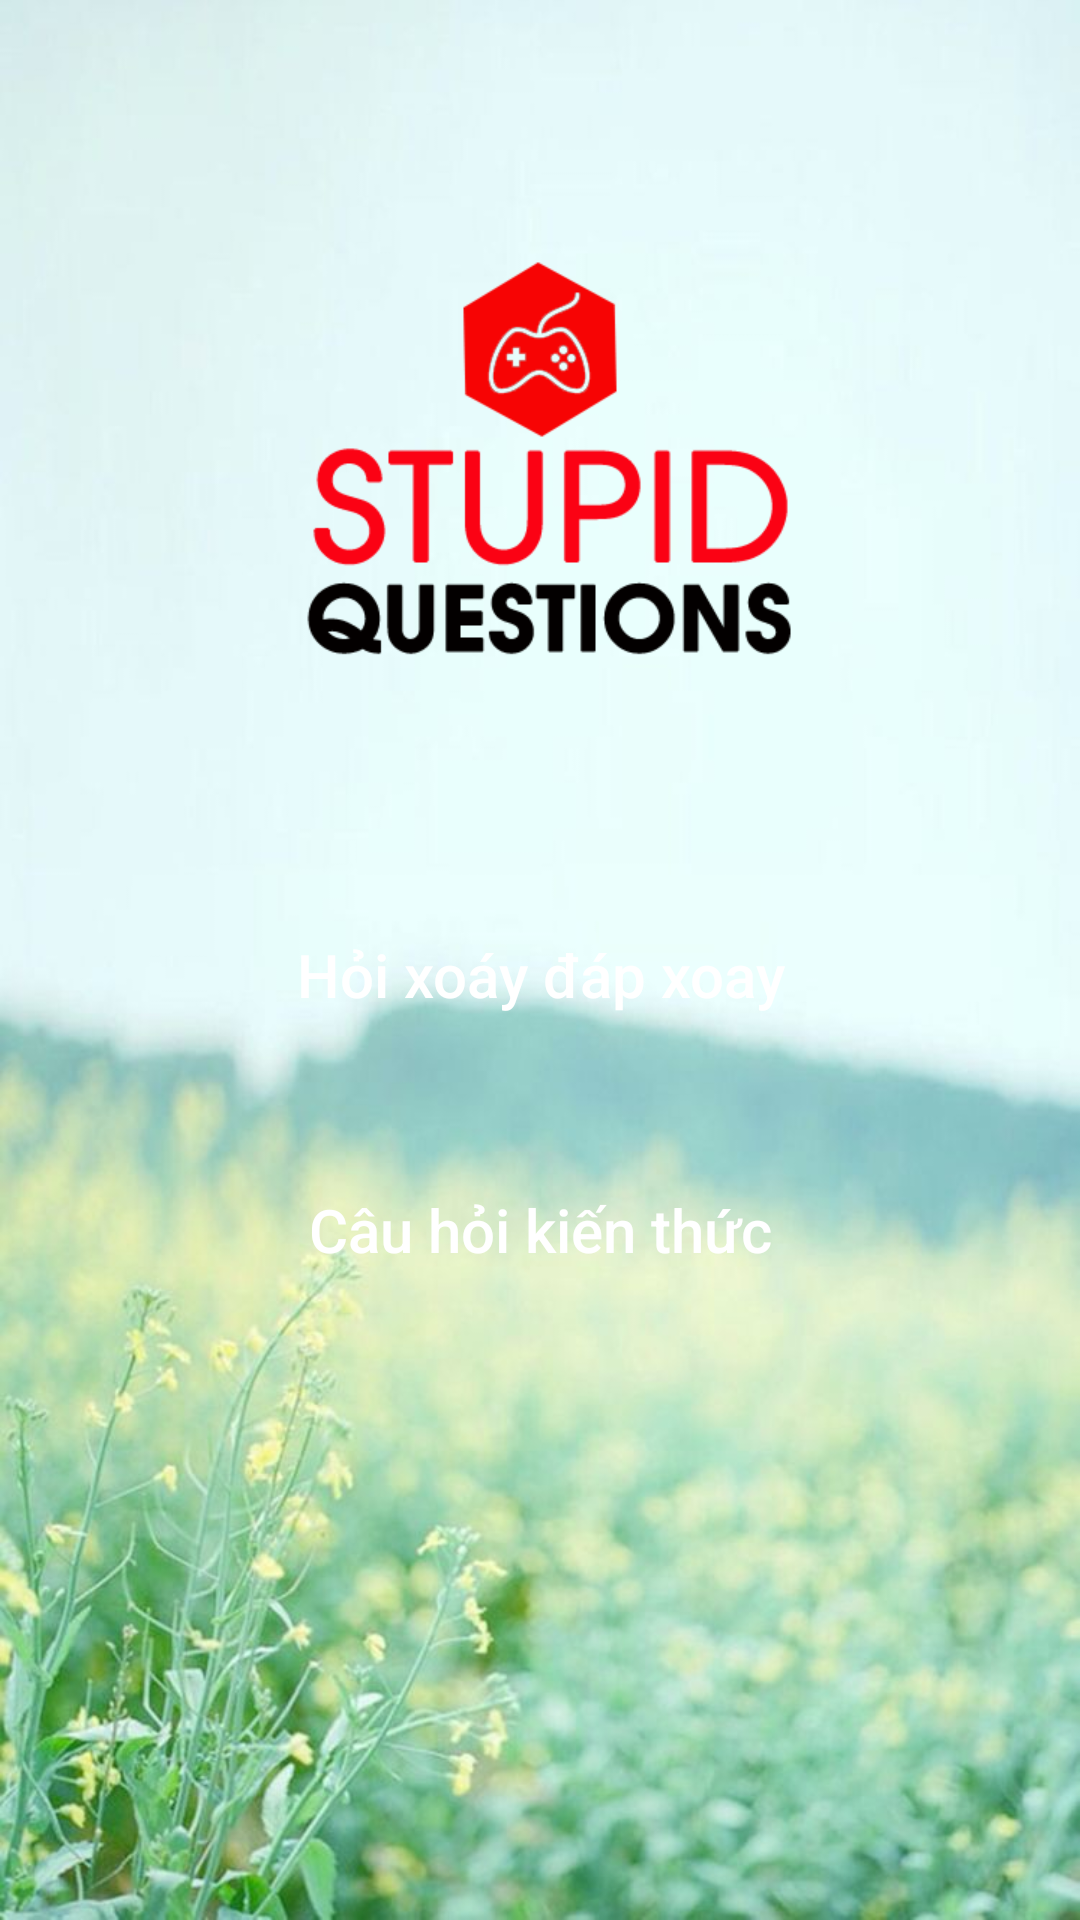

Write the Android layout XML for this screen, with the resource values it uses.
<!-- AndroidManifest.xml: application theme AppTheme.NoActionBar -->
<!-- res/layout/activity_choose_type.xml -->
<?xml version="1.0" encoding="utf-8"?>
<LinearLayout xmlns:android="http://schemas.android.com/apk/res/android"
    xmlns:app="http://schemas.android.com/apk/res-auto"
    xmlns:tools="http://schemas.android.com/tools"
    android:layout_width="match_parent"
    android:layout_height="match_parent"
    android:orientation="vertical"
    android:background="@drawable/chimto"
    tools:context=".ChooseTypeActivity">


    <LinearLayout
        android:layout_marginLeft="30dp"
        android:layout_marginRight="30dp"
        android:layout_marginVertical="50dp"
        android:orientation="vertical"
        android:layout_width="match_parent"
        android:layout_height="wrap_content">
        <ImageView
            android:layout_marginBottom="40dp"
            android:layout_gravity="center"
            android:src="@drawable/logo"
            android:layout_width="250dp"
            android:layout_height="200dp" />


        <Button
            android:textSize="20dp"
            android:textColor="#ffffff"
            android:textAllCaps="false"
            android:background="@drawable/btngo"
            android:onClick="HoiXoayDapXoay"
            android:text="Hỏi xoáy đáp xoay"
            android:id="@+id/btnHackNao"
            android:layout_width="match_parent"
            android:layout_height="70dp" />
        <Button
            android:textColor="#ffffff"
            android:textSize="20dp"
            android:textAllCaps="false"
            android:layout_marginTop="15dp"
            android:background="@drawable/btngo"
            android:onClick="CauHoiKienThuc"
            android:text="Câu hỏi kiến thức"
            android:id="@+id/btnKhôngHackNao"
            android:layout_width="match_parent"
            android:layout_height="70dp" />
    </LinearLayout>

</LinearLayout>
<!-- resources referenced by this layout -->
<resources>
  <!-- drawable chimto: jpg bitmap (drawable, 58489 bytes) -->
  <!-- drawable logo: png bitmap (drawable, 16393 bytes) -->
  <style name="AppTheme.NoActionBar">
          <item name="windowActionBar">false</item>
          <item name="windowNoTitle">true</item>
      </style>
</resources>
